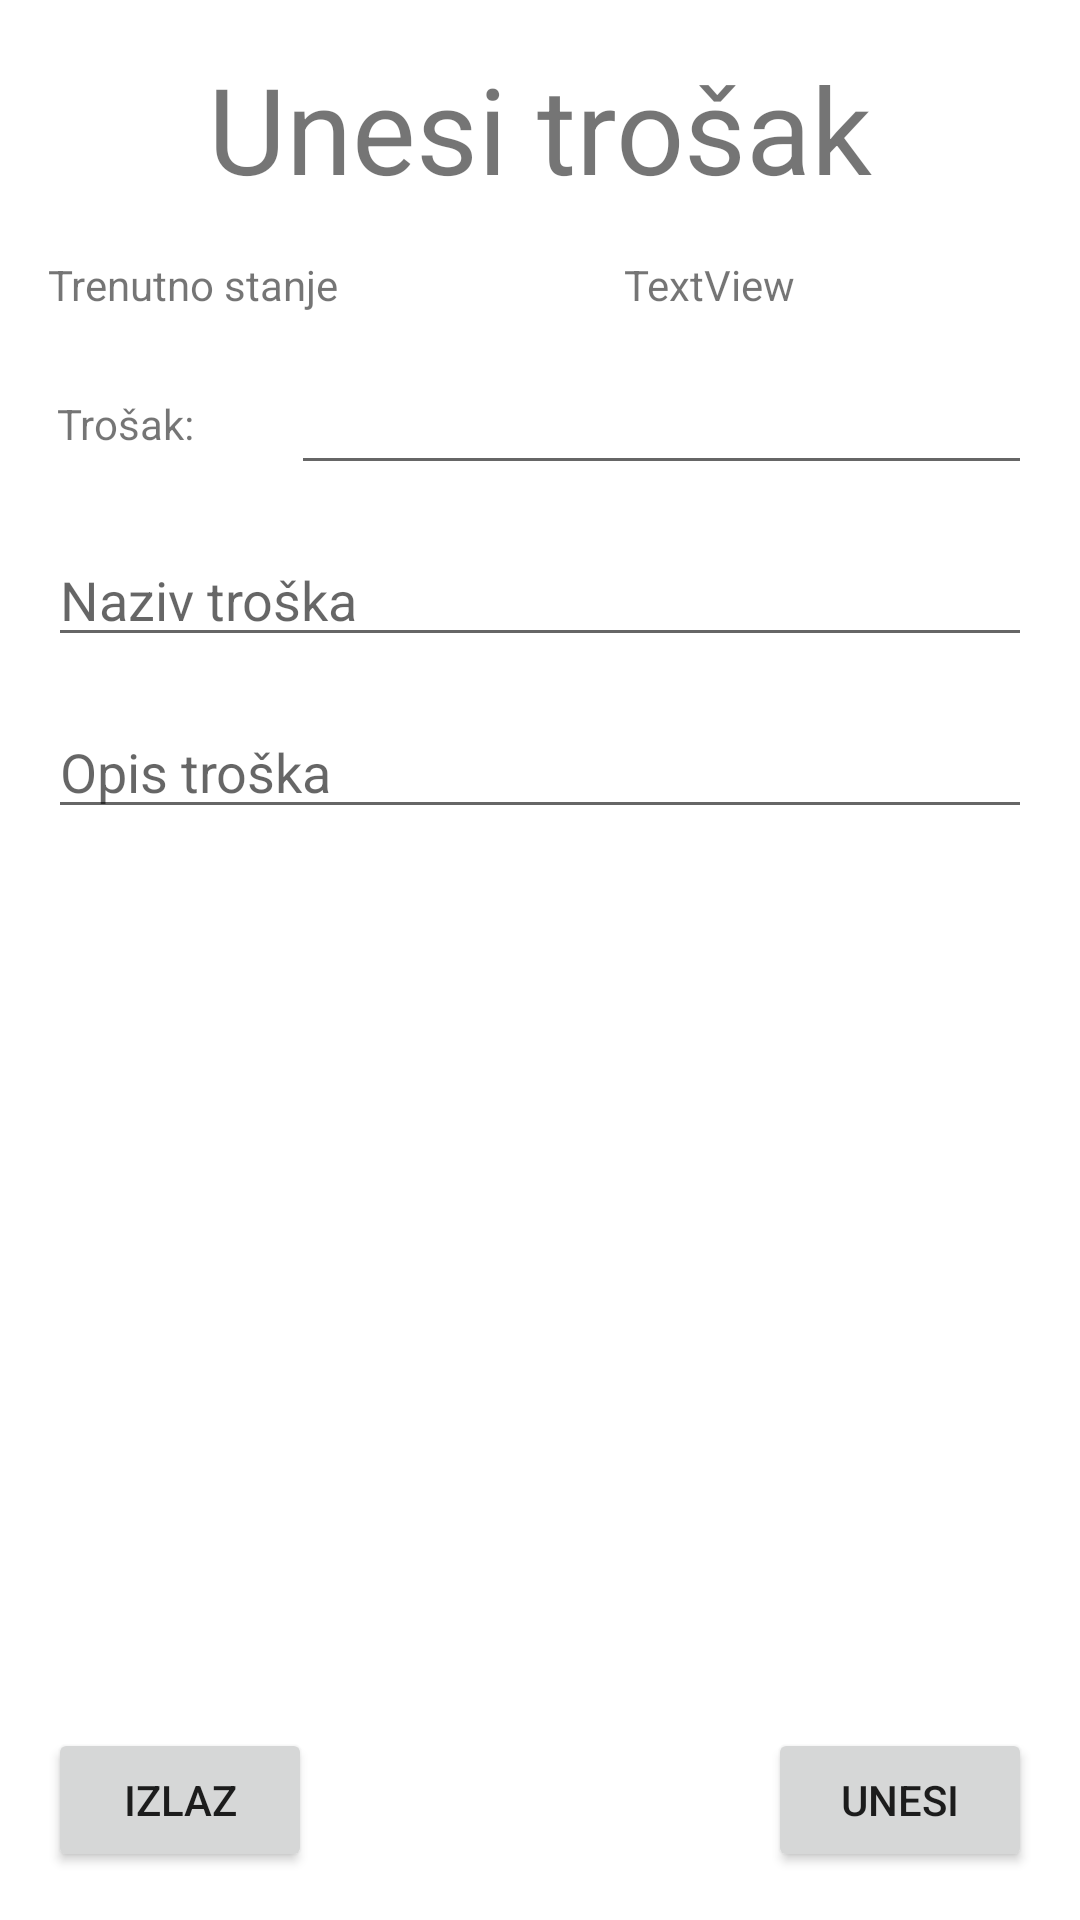

Layout XML and referenced resources for this Android screen:
<!-- AndroidManifest.xml: application theme Theme.Pracenjetroskova -->
<!-- res/layout/unesi_trosak.xml -->
<?xml version="1.0" encoding="utf-8"?>
<androidx.constraintlayout.widget.ConstraintLayout xmlns:android="http://schemas.android.com/apk/res/android"
    xmlns:app="http://schemas.android.com/apk/res-auto"
    xmlns:tools="http://schemas.android.com/tools"
    android:layout_width="match_parent"
    android:layout_height="match_parent"
    tools:context=".UnesiTrosak">

    <TextView
        android:id="@+id/textView3"
        android:layout_width="wrap_content"
        android:layout_height="wrap_content"
        android:layout_marginStart="16dp"
        android:layout_marginLeft="16dp"
        android:layout_marginTop="16dp"
        android:layout_marginEnd="16dp"
        android:layout_marginRight="16dp"
        android:textSize="40dp"
        android:text="@string/unesiTrosak"
        app:layout_constraintEnd_toEndOf="parent"
        app:layout_constraintStart_toStartOf="parent"
        app:layout_constraintTop_toTopOf="parent" />

    <EditText
        android:id="@+id/uneseniTrosak"
        android:layout_width="0dp"
        android:layout_height="wrap_content"
        android:layout_marginStart="16dp"
        android:layout_marginLeft="16dp"
        android:layout_marginTop="16dp"
        android:layout_marginEnd="16dp"
        android:layout_marginRight="16dp"
        android:ems="10"
        android:inputType="numberDecimal"
        app:layout_constraintEnd_toEndOf="parent"
        app:layout_constraintStart_toEndOf="@+id/textView6"
        app:layout_constraintTop_toBottomOf="@+id/textView5" />

    <Button
        android:id="@+id/unsei"
        android:layout_width="wrap_content"
        android:layout_height="wrap_content"
        android:layout_marginEnd="16dp"
        android:layout_marginRight="16dp"
        android:layout_marginBottom="16dp"
        android:text="@string/unesi"
        app:layout_constraintBottom_toBottomOf="parent"
        app:layout_constraintEnd_toEndOf="parent" />

    <Button
        android:id="@+id/btnTrosakIzlaz"
        android:layout_width="wrap_content"
        android:layout_height="wrap_content"
        android:layout_marginStart="16dp"
        android:layout_marginLeft="16dp"
        android:layout_marginBottom="16dp"
        android:text="@string/izlaz"
        app:layout_constraintBottom_toBottomOf="parent"
        app:layout_constraintStart_toStartOf="parent" />

    <EditText
        android:id="@+id/NazivTroška"
        android:layout_width="0dp"
        android:layout_height="wrap_content"
        android:layout_marginStart="16dp"
        android:layout_marginLeft="16dp"
        android:layout_marginTop="16dp"
        android:layout_marginEnd="16dp"
        android:layout_marginRight="16dp"
        android:hint="@string/nazivTroska"
        app:layout_constraintEnd_toEndOf="parent"
        app:layout_constraintStart_toStartOf="parent"
        app:layout_constraintTop_toBottomOf="@+id/uneseniTrosak" />

    <EditText
        android:id="@+id/OpisTroška"
        android:layout_width="0dp"
        android:layout_height="wrap_content"
        android:layout_marginStart="16dp"
        android:layout_marginLeft="16dp"
        android:layout_marginTop="16dp"
        android:layout_marginEnd="16dp"
        android:layout_marginRight="16dp"
        android:hint="@string/opisTroska"
        app:layout_constraintEnd_toEndOf="parent"
        app:layout_constraintStart_toStartOf="parent"
        app:layout_constraintTop_toBottomOf="@+id/NazivTroška" />

    <TextView
        android:id="@+id/textView5"
        android:layout_width="wrap_content"
        android:layout_height="wrap_content"
        android:layout_marginStart="16dp"
        android:layout_marginLeft="16dp"
        android:layout_marginTop="16dp"
        android:layout_marginEnd="16dp"
        android:layout_marginRight="16dp"
        android:text="TextView"
        app:layout_constraintEnd_toEndOf="parent"
        app:layout_constraintStart_toEndOf="@+id/textView7"
        app:layout_constraintTop_toBottomOf="@+id/textView3" />

    <TextView
        android:id="@+id/textView6"
        android:layout_width="wrap_content"
        android:layout_height="wrap_content"
        android:layout_marginStart="19dp"
        android:layout_marginLeft="19dp"
        android:layout_marginTop="16dp"
        android:layout_marginEnd="16dp"
        android:layout_marginRight="16dp"
        android:layout_marginBottom="16dp"
        android:text="@string/trosak"
        app:layout_constraintBottom_toTopOf="@+id/NazivTroška"
        app:layout_constraintEnd_toStartOf="@+id/uneseniTrosak"
        app:layout_constraintStart_toStartOf="parent"
        app:layout_constraintTop_toBottomOf="@+id/textView5" />

    <TextView
        android:id="@+id/textView7"
        android:layout_width="wrap_content"
        android:layout_height="wrap_content"
        android:layout_marginStart="16dp"
        android:layout_marginLeft="16dp"
        android:layout_marginTop="16dp"
        android:text="@string/naslovTrenutnoStanje"
        app:layout_constraintStart_toStartOf="parent"
        app:layout_constraintTop_toBottomOf="@+id/textView3" />

</androidx.constraintlayout.widget.ConstraintLayout>
<!-- resources referenced by this layout -->
<resources>
  <string name="izlaz">Izlaz</string>
  <string name="naslovTrenutnoStanje">Trenutno stanje</string>
  <string name="nazivTroska">Naziv troška</string>
  <string name="opisTroska">Opis troška</string>
  <string name="trosak">Trošak:</string>
  <string name="unesi">Unesi</string>
  <string name="unesiTrosak">Unesi trošak</string>
  <style name="Theme.Pracenjetroskova" parent="Theme.MaterialComponents.DayNight.DarkActionBar">
          
          <item name="colorPrimary">@color/purple_500</item>
          <item name="colorPrimaryVariant">@color/purple_700</item>
          <item name="colorOnPrimary">@color/white</item>
          
          <item name="colorSecondary">@color/teal_200</item>
          <item name="colorSecondaryVariant">@color/teal_700</item>
          <item name="colorOnSecondary">@color/black</item>
          
          <item name="android:statusBarColor" tools:targetApi="l">?attr/colorPrimaryVariant</item>
          
      </style>
  <!-- not gathered from this repository: default colours our renderer supplied (Android Studio template values) -->
  <color name="purple_500">#FF6200EE</color>
  <color name="purple_700">#FF3700B3</color>
  <color name="teal_200">#FF03DAC5</color>
  <color name="teal_700">#FF018786</color>
  <color name="black">#FF000000</color>
  <color name="white">#FFFFFFFF</color>
</resources>
